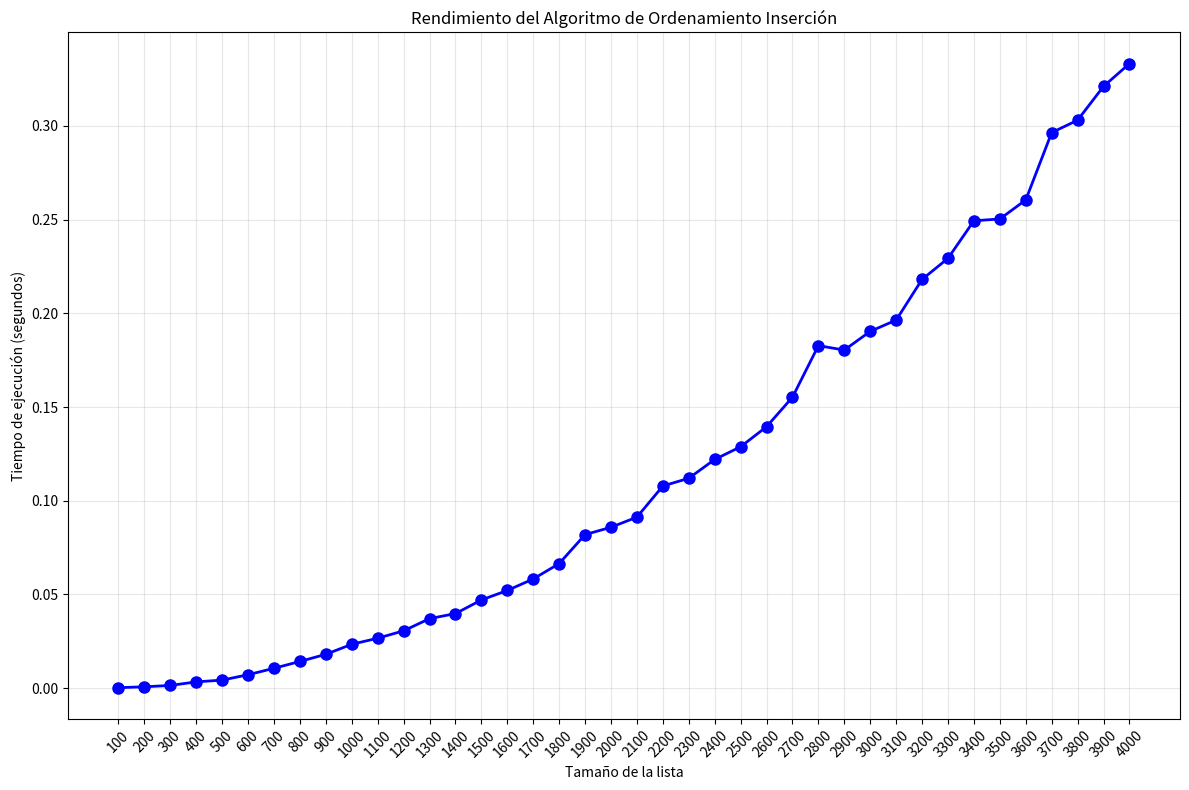

Write the Python code that produced this figure.
import time
import random
import matplotlib.pyplot as plt

#metodo de ordenamiento insercion
def insercion(lista):
    """Método de ordenamiento inserción."""
    for i in range(1, len(lista)+1):
        k = i-1
        while (k > 0) and (lista[k] < lista[k-1]):
            lista[k], lista[k-1] = lista[k-1], lista[k]
            k -= 1
    return lista


array = []
size = [100,200,300,400,500,600,700,800,900,1000,1100,1200,1300,1400,1500
,1600,1700,1800,1900,2000,2100,2200,2300,2400,2500,2600,2700,2800,2900,3000,
3100,3200,3300,3400,3500,3600,3700,3800,3900,4000]
execution_times = []

#generar lista aleatoria
for i in size:
  array = [random.randint(0,100) for _ in range(i)]

  # Crear una copia de la lista original para preservar el estado desordenado
  array_desordenada = array.copy()

  #iniciar tiempo de ejecucion
  start_time = time.perf_counter()
  Lista_ordenada_insercion = insercion(array)
  end_time = time.perf_counter()

  #fin tiempo de ejecucion
  print(f"tiempo inicial : {start_time}")
  print(f"tiempo final: {end_time}")
  #imprimir lista desordenada
  print("lista desordenada:",array_desordenada,"")
  #imprimir lista ordenada
  print(f"lista ordenada: {Lista_ordenada_insercion}")
  #imprimit los tiempos finales de cada una de las listas 
  tiempo_transcurrido = end_time - start_time
  execution_times.append(tiempo_transcurrido)
  print(f"Tiempo para la lista de tamaño {i}: {tiempo_transcurrido} segundos")
  print("\n")
  
  


#Imprimimos el resumen completos de resultados 📋
print("-------------------------------------------")
print("/    Resumen de Tiempos de Ejecución       /")
print("-------------------------------------------")
for tam, tiempo in zip(size, execution_times):
    print(f"Tamaño: {tam}  ->  Tiempo: {tiempo} segundos")
print("------------------ -------------------------\n")


# Crear la gráfica
plt.figure(figsize=(12, 8))
plt.plot(size, execution_times, 'bo-', linewidth=2, markersize=8)
plt.xlabel('Tamaño de la lista')
plt.ylabel('Tiempo de ejecución (segundos)')
plt.title('Rendimiento del Algoritmo de Ordenamiento Inserción')
plt.grid(True, alpha=0.3)

# Configurar el eje X para mostrar todos los valores
plt.xticks(size, rotation=45)
plt.tight_layout()  # Ajusta el layout para que no se corten las etiquetas
plt.show()
